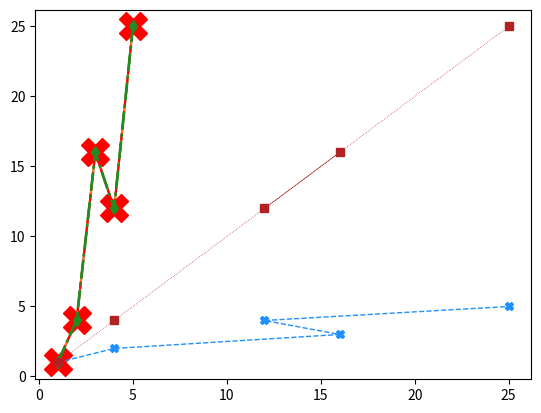
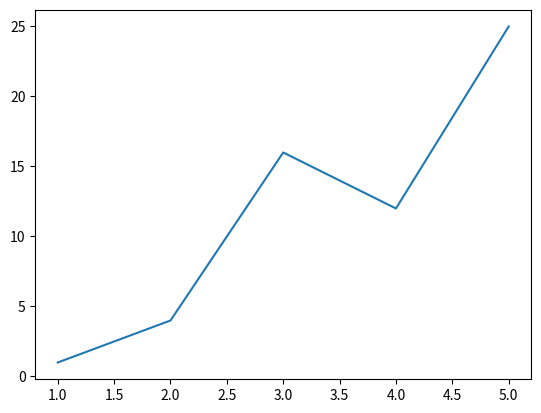
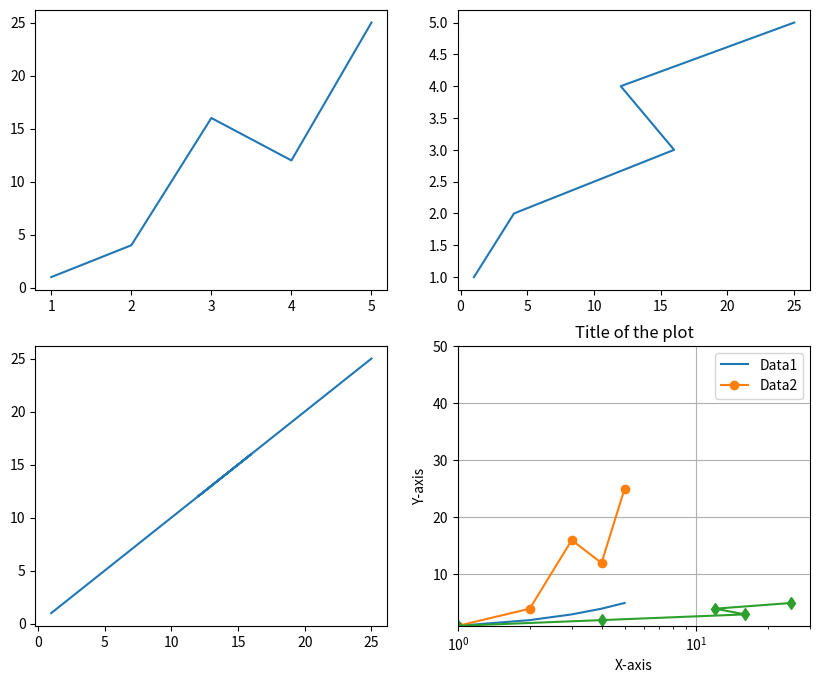
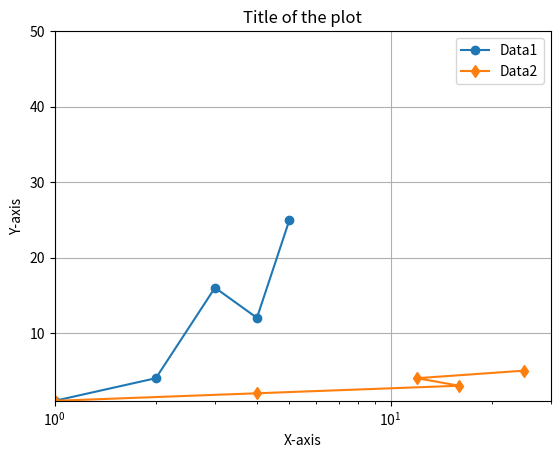
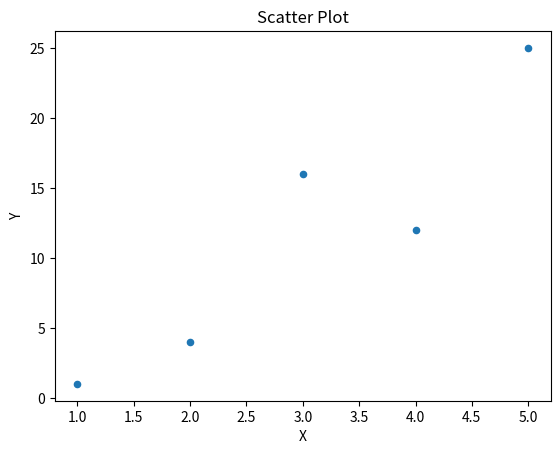
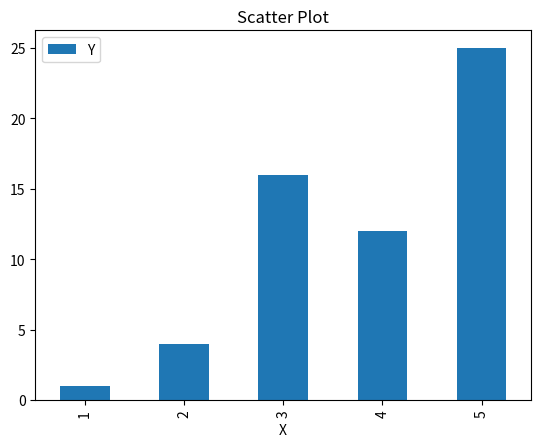
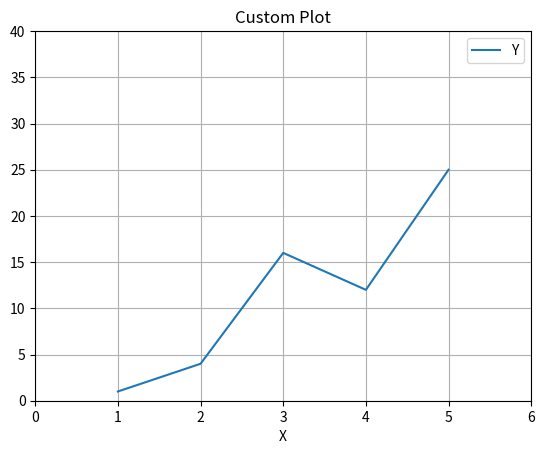

The matplotlib source for these figures, in order:
import matplotlib.pyplot as plt

x1 = [1,2,3,4,5]
y1 = [1,4,16,12,25]

plt.plot(x1,y1)
plt.show()

plt.plot(x1,y1, marker="o", linestyle="-")
plt.show()

plt.plot(x1,y1, marker="X", linestyle="--", color="#FF0000", ms = 20)
plt.show()

plt.plot(x1,y1, marker="d", linestyle="-.", color="forestgreen", lw=2)
plt.plot(y1,x1, marker="X", linestyle="--", color="dodgerblue", lw = 1)
plt.plot(y1,y1, marker="s", linestyle=":", color="firebrick", lw=0.5)
plt.show()

fig, ax = plt.subplots()
ax.plot(x1,y1)
plt.show()

fig, axs = plt.subplots(2, 2, figsize=(10, 8))

axs[0,0].plot(x1,y1)
axs[1,0].plot(y1,y1)
axs[0,1].plot(y1,x1)
axs[1,1].plot(x1,x1)
plt.show()

plt.plot(x1,y1, marker="o")
plt.plot(y1,x1, marker="d")
plt.title("Title of the plot")
plt.xlabel("X-axis")
plt.ylabel("Y-axis")

plt.grid(True)
plt.legend(["Data1", "Data2"])

plt.xlim(1,30)
plt.ylim(1,50)

plt.xscale("log")
plt.yscale("linear")

plt.show()

fig, ax = plt.subplots()

ax.plot(x1,y1, marker="o")
ax.plot(y1,x1, marker="d")

ax.set_title("Title of the plot")
ax.set_xlabel("X-axis")
ax.set_ylabel("Y-axis")

ax.grid(True)
ax.legend(["Data1", "Data2"])

ax.set_xlim(1,30)
ax.set_ylim(1,50)

ax.set_xscale("log")
ax.set_yscale("linear")

plt.show()

fig, axs = plt.subplots(1,2, figsize=(12, 5))

fig.suptitle("Main title")

axs[0].plot(x1,y1, marker="o")
axs[1].plot(y1,x1, marker="d")

axs[0].set_title("Title of the plot - 1")
axs[0].set_xlabel("X-axis")
axs[0].set_ylabel("Y-axis")

axs[1].set_title("Title of the plot - 2")
axs[1].set_xlabel("X-axis")
axs[1].set_ylabel("Y-axis")

axs[1].grid(True)
axs[0].legend("Data1")

axs[0].set_xlim(1,10)
axs[1].set_ylim(1,6)

axs[1].set_xscale("log")

plt.show()

plt.scatter(x1,y1, marker="o")
plt.show()

plt.bar(x1,y1)
plt.show()

plt.hist(y1, bins = 2)
plt.show()

plt.pie(y1)
plt.show()

import pandas as pd

df = pd.DataFrame({"X":x1,"Y":y1})

df.plot(x="X", y="Y", kind="scatter", title="Scatter Plot")

df.plot(x="X", y="Y", kind="bar", title="Scatter Plot")

ax = df.plot(x="X", y="Y", title="Custom Plot")
ax.set_xlim(0, 6)
ax.set_ylim(0, 40)
ax.grid(True)
plt.show()

import scipy.stats

x2 = [14, 19, 18, 17, 18, 16, 21, 21, 8, 11, 10, 13, 10, 17, 8, 10, 14, 17, 8, 13, 13, 15, 17, 11, 12, 14, 8, 10, 11, 9, 21, 12, 17, 16, 19, 21, 21, 24, 10, 11, 14, 8, 20, 18, 12, 25, 10, 4, 8, 12]
y2 = [36, 30, 36, 44, 36, 35, 31, 39, 40, 34, 35, 33, 34, 35, 32, 21, 43, 34, 36, 31, 31, 28, 31, 34, 37, 29, 38, 35, 34, 38, 31, 35, 39, 36, 38, 29, 28, 46, 34, 38, 33, 30, 43, 32, 35, 44, 26, 36, 29, 34]

print(scipy.stats.tmean(x2))
print(scipy.stats.scoreatpercentile(x2, 50))
print(scipy.stats.tvar(x2))
print(scipy.stats.tstd(x2))

scipy.stats.ttest_1samp(x2, 14)

scipy.stats.ttest_ind(x2, y2)

print(scipy.stats.shapiro(x2))
print(scipy.stats.shapiro(y2))

scipy.stats.mannwhitneyu(x2, y2)

##### RUN BEFORE YOUR EXERCISE #####

!wget https://www.data.gouv.fr/fr/datasets/r/5c4e1452-3850-4b59-b11c-3dd51d7fb8b5 > /dev/null 2>&1
!mv 5c4e1452-3850-4b59-b11c-3dd51d7fb8b5 covid.csv

import pandas as pd
import numpy as np
import matplotlib.pyplot as plt
import scipy.stats

######################################

# Exercise - #1
# Plot the trend of COVID-19 hospitalizations in the Nord using a scatter plot.



# Exercise - #2
# Plot the trend of COVID-19 hospitalizations in France using a line graph.



# Exercise - #3
# Plot a boxplot of new hospitalizations in "summer" 2021 per region (summer = june, july, august).



# Exercise - #4
# Is the difference between new hospitalizations in "summer" 2021 in "Hauts-de-France" and "Occitanie" statistically significant?
# And between "Hauts-de-France" and "Provence-Alpes-Côte d'Azur"?



# Exercise - #5
# On the same plot, show the new hospitalizations in "summer" 2021 for those 3 regions.

